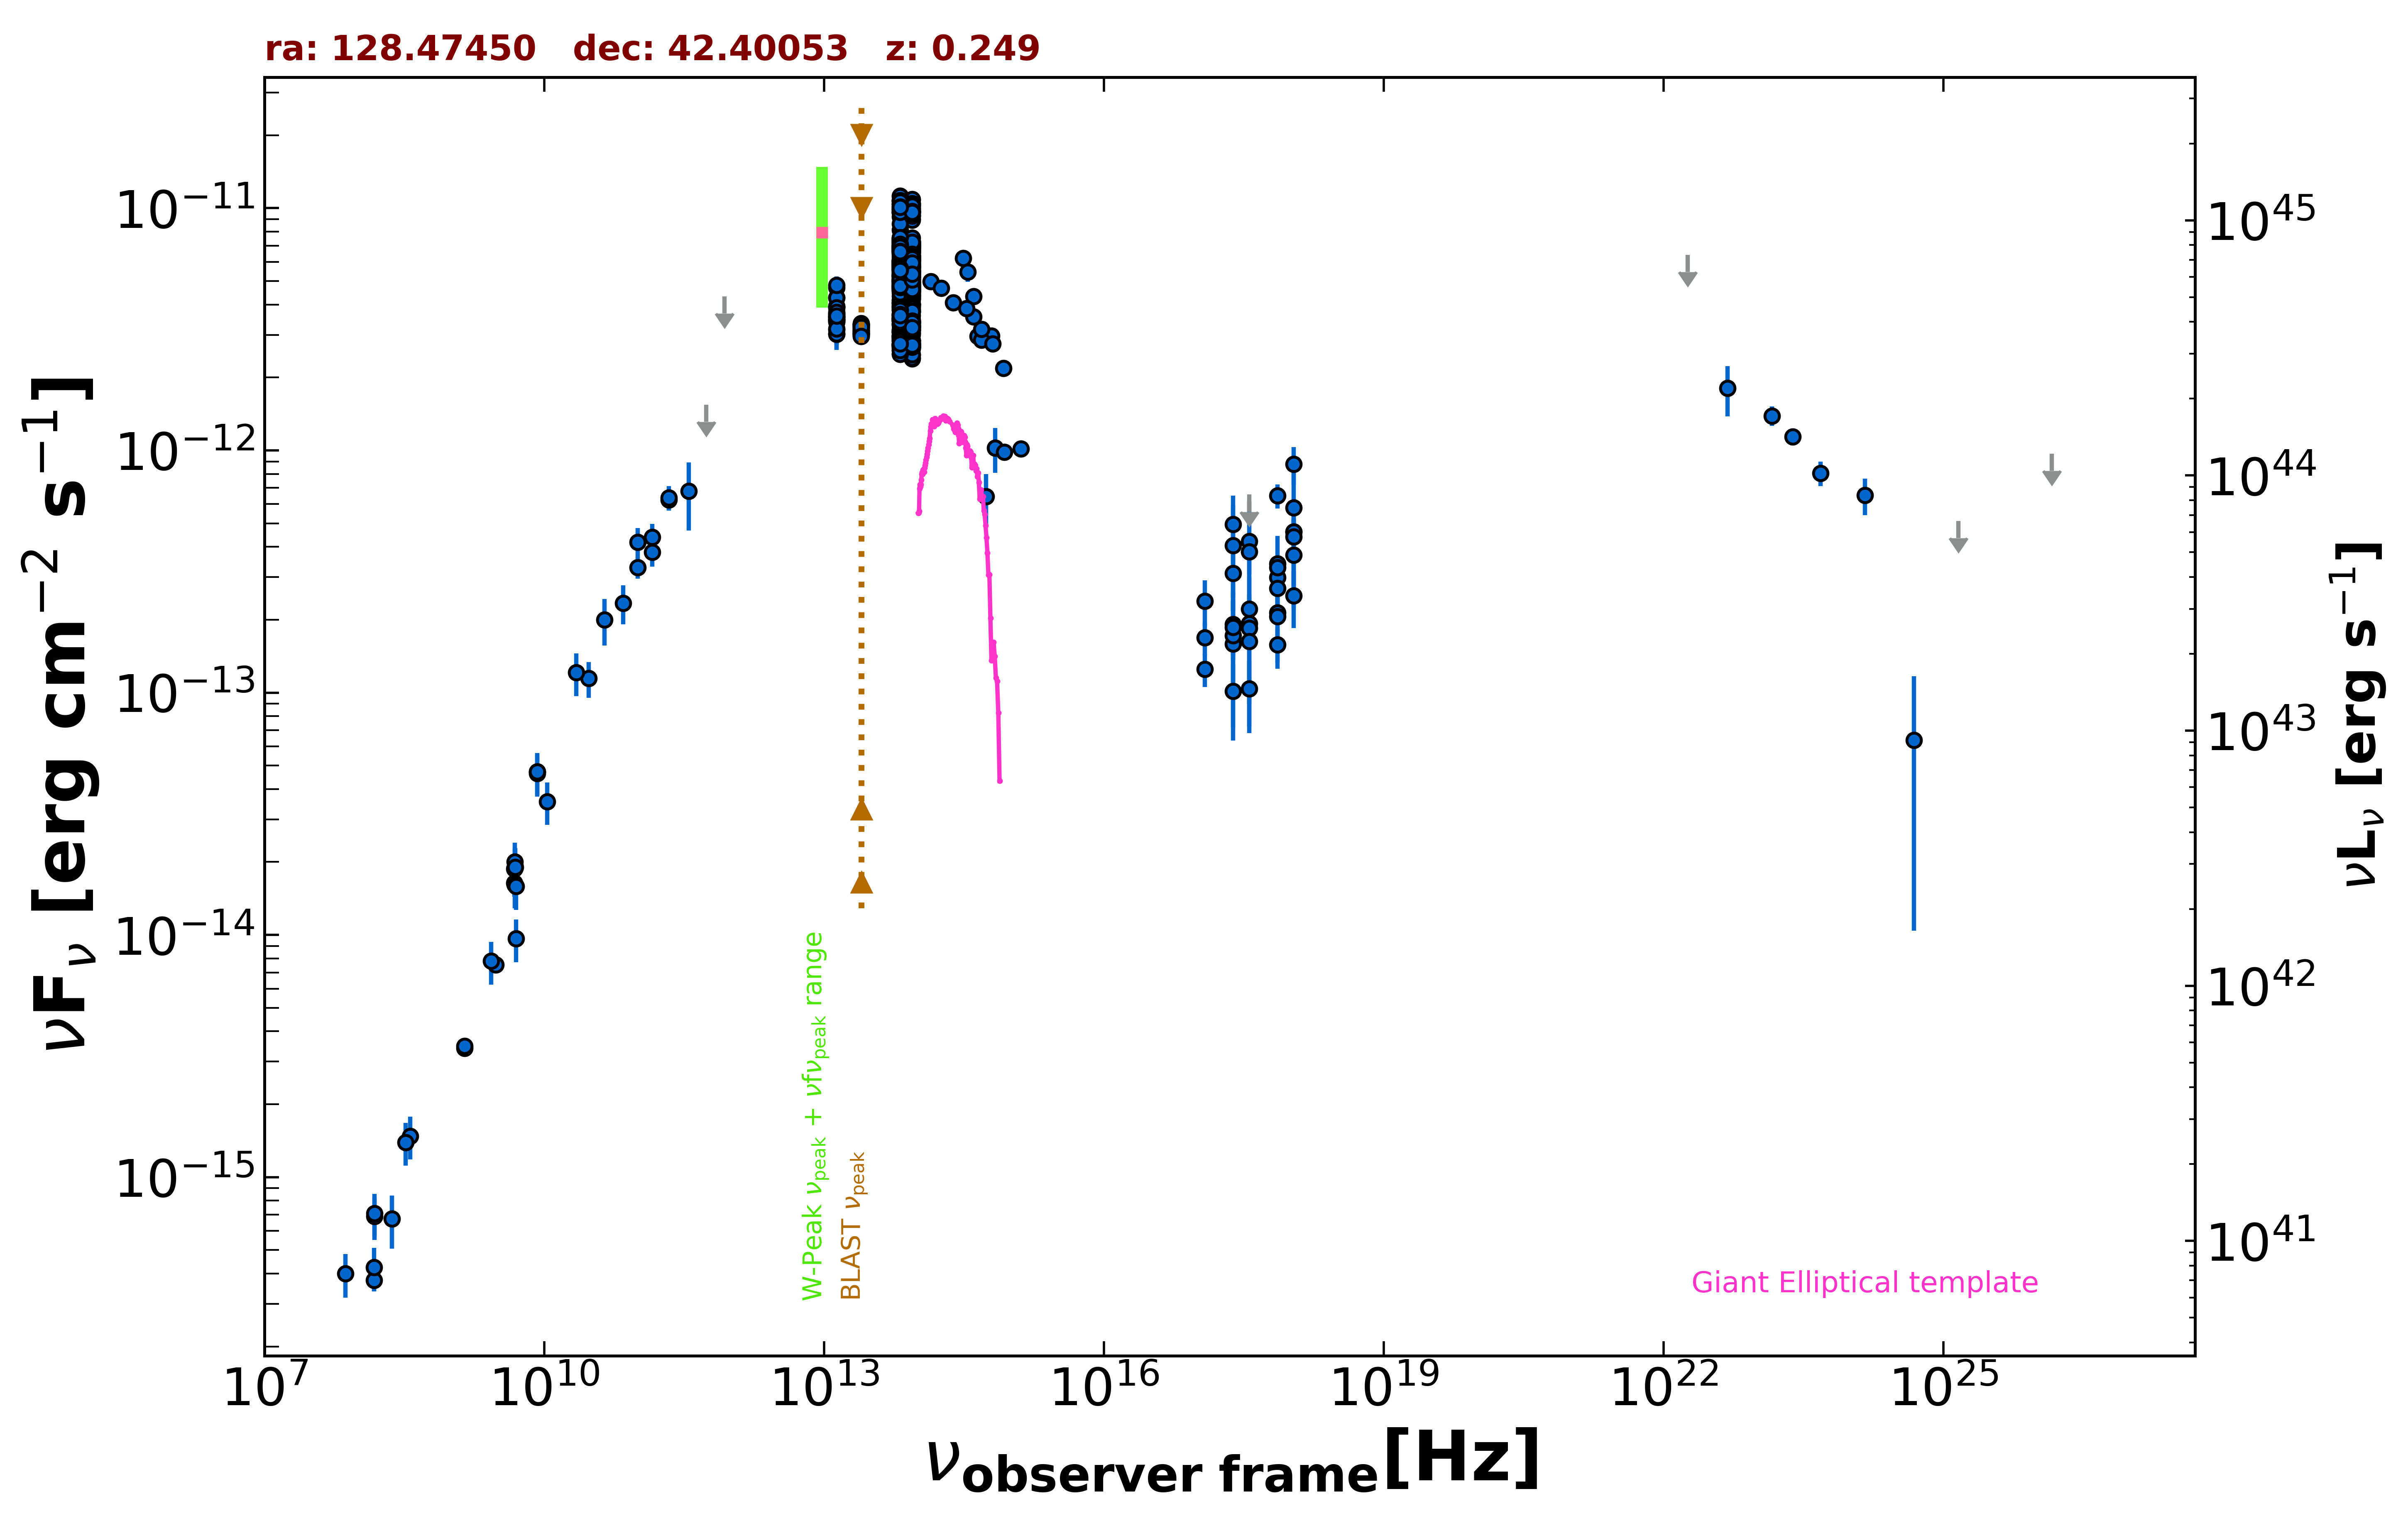

The data file committed next to this chart (first rows):
freq., flux, err_flux, MJD_start, MJD_end, flag, catalog, reference
1.400e+09, 3.413e-15, 2.000e-18, 55000, 55000, , FIRST, White et al. 1997  ApJ  475 479
1.400e+09, 3.480e-15, 1.050e-16, 55000, 55000, , NVSS, Condon et al. 1998  AJ  115  1693
3.000e+09, 7.527e-15, 6.550e-17, 55000, 55000, , VLASSQL, Gordon et al. 2021  ApJS  255  30
2.418e+17, 4.952e-13, 1.556e-13, 55000, 55000, , RASS, Boller et al. 2016  A&A  103  1
2.418e+17, 1.589e-13, 2.270e-14, 55445, 58259, , 1OUSX, Giommi et al. in preparation
1.209e+17, 1.250e-13, 1.950e-14, 55445, 58259, , 1OUSX, Giommi et al. in preparation
3.627e+17, 1.928e-13, 2.600e-14, 55445, 58259, , 1OUSX, Giommi et al. in preparation
7.253e+17, 3.400e-13, 2.730e-14, 55445, 58259, , 1OUSX, Giommi et al. in preparation
1.088e+18, 4.622e-13, 5.990e-14, 55445, 58259, , 1OUSX, Giommi et al. in preparation
7.253e+17, 2.990e-13, 2.405e-14, 55000, 55000, , 2SXPS, Evans et al. 2020  ApJS  247  54
1.209e+17, 1.684e-13, 2.580e-14, 55000, 55000, , 2SXPS, Evans et al. 2020  ApJS  247  54
3.627e+17, 2.217e-13, 3.130e-14, 55000, 55000, , 2SXPS, Evans et al. 2020  ApJS  247  54
1.088e+18, 4.610e-13, 5.975e-14, 55000, 55000, , 2SXPS, Evans et al. 2020  ApJS  247  54
1.500e+08, 3.759e-16, 3.800e-17, 55000, 55000, , TGSS150, Intema et al. 2017  A&A  598  A781
8.400e+09, 4.711e-14, 0.000e+00, 55000, 55000, , CRATES, Healey et al. 2007  ApJS  171  61
4.800e+09, 1.872e-14, 1.680e-15, 55000, 55000, , GB6, Gregory et al. 1996  ApJS  103  427
4.800e+09, 1.637e-14, 1.970e-15, 55000, 55000, , GB87, Gregory et al. 1992  VizieR  VIII/14/j20…
1.000e+11, 4.185e-13, 5.880e-14, 55000, 55000, , PCCS2100, GHz The Planck Collaboration 2018  A&A  …
1.430e+11, 4.382e-13, 5.855e-14, 55000, 55000, , PCCS2143, GHz The Planck Collaboration 2018  A&A  …
2.170e+11, 6.240e-13, 5.825e-14, 55000, 55000, , PCCS2217, GHz The Planck Collaboration 2018  A&A  …
3.000e+10, 1.144e-13, 1.909e-14, 55000, 55000, , PCNT, The Planck Collaboration 2018  A&A  619 …
4.400e+10, 1.998e-13, 4.325e-14, 55000, 55000, , PCNT, The Planck Collaboration 2018  A&A  619 …
7.000e+10, 2.345e-13, 4.325e-14, 55000, 55000, , PCNT, The Planck Collaboration 2018  A&A  619 …
1.000e+11, 3.292e-13, 3.370e-14, 55000, 55000, , PCNT, The Planck Collaboration 2018  A&A  619 …
1.430e+11, 3.806e-13, 4.890e-14, 55000, 55000, , PCNT, The Planck Collaboration 2018  A&A  619 …
2.170e+11, 6.382e-13, 7.305e-14, 55000, 55000, , PCNT, The Planck Collaboration 2018  A&A  619 …
3.530e+11, 6.792e-13, 2.119e-13, 55000, 55000, , PCNT, The Planck Collaboration 2018  A&A  619 …
5.450e+11, 1.543e-12, 0.000e+00, 55000, 55000, UL, PCNT, The Planck Collaboration 2018  A&A  619 …
8.570e+11, 4.329e-12, 0.000e+00, 55000, 55000, UL, PCNT, The Planck Collaboration 2018  A&A  619 …
1.389e+14, 4.986e-12, 1.335e-13, 55000, 55000, , 2MASS, Skrutskie et al. 2006  AJ  131  1163
1.804e+14, 4.679e-12, 2.025e-13, 55000, 55000, , 2MASS, Skrutskie et al. 2006  AJ  131  1163
2.427e+14, 4.071e-12, 1.540e-13, 55000, 55000, , 2MASS, Skrutskie et al. 2006  AJ  131  1163
8.817e+13, 5.435e-12, 7.000e-15, 55000, 55000, , UNWISE, Schlafly et al. 2019  ApJS  240  30
6.517e+13, 5.227e-12, 9.000e-15, 55000, 55000, , UNWISE, Schlafly et al. 2019  ApJS  240  30
8.817e+13, 3.001e-12, 6.350e-14, 55000, 55000, , WISE, Wright et al. 2010  AJ  140  1868
6.517e+13, 3.155e-12, 6.100e-14, 55000, 55000, , WISE, Wright et al. 2010  AJ  140  1868
2.498e+13, 3.150e-12, 7.000e-14, 55000, 55000, , WISE, Wright et al. 2010  AJ  140  1868
1.363e+13, 3.671e-12, 1.790e-13, 55000, 55000, , WISE, Wright et al. 2010  AJ  140  1868
8.817e+13, 6.088e-12, 1.345e-13, 57319, 57319, , NEOWISE, Mainzer et al. 2014  ApJ  792  30
6.517e+13, 6.158e-12, 1.360e-13, 57319, 57319, , NEOWISE, Mainzer et al. 2014  ApJ  792  30
8.817e+13, 5.755e-12, 1.010e-13, 57318, 57318, , NEOWISE, Mainzer et al. 2014  ApJ  792  30
6.517e+13, 5.779e-12, 1.120e-13, 57318, 57318, , NEOWISE, Mainzer et al. 2014  ApJ  792  30
8.817e+13, 6.099e-12, 1.180e-13, 57319, 57319, , NEOWISE, Mainzer et al. 2014  ApJ  792  30
6.517e+13, 6.734e-12, 1.800e-13, 57319, 57319, , NEOWISE, Mainzer et al. 2014  ApJ  792  30
8.817e+13, 6.310e-12, 1.395e-13, 57319, 57319, , NEOWISE, Mainzer et al. 2014  ApJ  792  30
6.517e+13, 6.255e-12, 1.265e-13, 57319, 57319, , NEOWISE, Mainzer et al. 2014  ApJ  792  30
8.817e+13, 5.782e-12, 1.015e-13, 57318, 57318, , NEOWISE, Mainzer et al. 2014  ApJ  792  30
6.517e+13, 5.881e-12, 1.030e-13, 57318, 57318, , NEOWISE, Mainzer et al. 2014  ApJ  792  30
8.817e+13, 5.750e-12, 1.110e-13, 57318, 57318, , NEOWISE, Mainzer et al. 2014  ApJ  792  30
6.517e+13, 6.074e-12, 1.065e-13, 57318, 57318, , NEOWISE, Mainzer et al. 2014  ApJ  792  30
8.817e+13, 5.895e-12, 1.140e-13, 57318, 57318, , NEOWISE, Mainzer et al. 2014  ApJ  792  30
6.517e+13, 5.784e-12, 1.065e-13, 57318, 57318, , NEOWISE, Mainzer et al. 2014  ApJ  792  30
8.817e+13, 6.392e-12, 1.175e-13, 57319, 57319, , NEOWISE, Mainzer et al. 2014  ApJ  792  30
6.517e+13, 6.647e-12, 1.225e-13, 57319, 57319, , NEOWISE, Mainzer et al. 2014  ApJ  792  30
8.817e+13, 5.750e-12, 1.165e-13, 57318, 57318, , NEOWISE, Mainzer et al. 2014  ApJ  792  30
6.517e+13, 5.930e-12, 1.150e-13, 57318, 57318, , NEOWISE, Mainzer et al. 2014  ApJ  792  30
8.817e+13, 5.835e-12, 1.235e-13, 57318, 57318, , NEOWISE, Mainzer et al. 2014  ApJ  792  30
6.517e+13, 5.963e-12, 1.150e-13, 57318, 57318, , NEOWISE, Mainzer et al. 2014  ApJ  792  30
8.817e+13, 5.993e-12, 1.215e-13, 57319, 57319, , NEOWISE, Mainzer et al. 2014  ApJ  792  30
6.517e+13, 5.924e-12, 1.255e-13, 57319, 57319, , NEOWISE, Mainzer et al. 2014  ApJ  792  30
... 648 more rows
